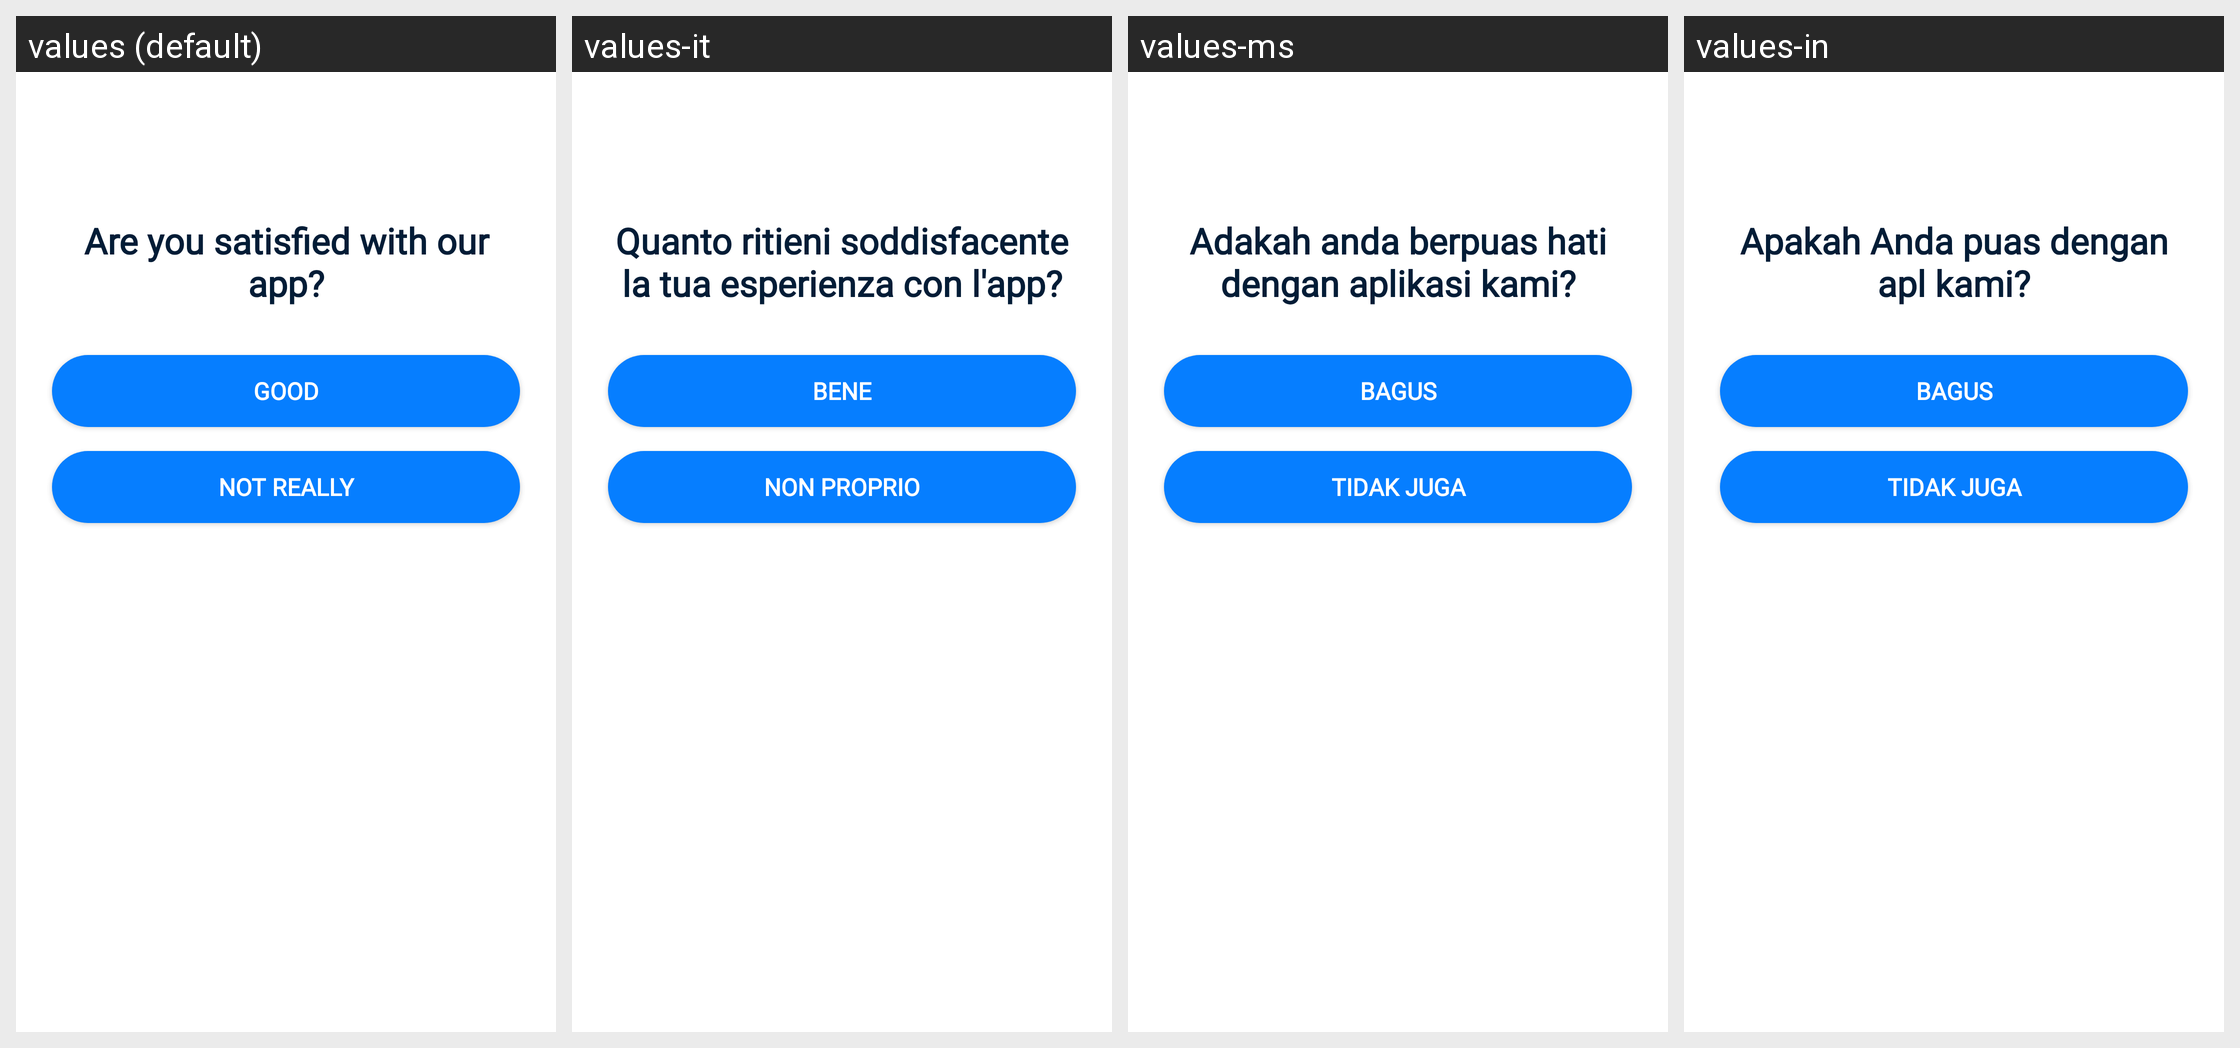

This grid shows one Android layout under several languages. Give, for every string resource on the screen, its name, the default text and each shown locale's text.
Android screen res/layout/dialog_satisfied_tip.xml rendered under 4 locales, left to right: values (default), values-it, values-ms, values-in. Device: Nexus 5 (rendered at 1080×1920; each locale shown at half size, 540×960, under a caption strip naming it); theme Theme.MaterialComponents.DayNight.NoActionBar.
Other locales in the repository, not shown: values-af, values-am, values-ar, values-as, values-az, values-be, values-bg, values-bn, values-bn-rBD, values-bn-rIN, values-bs, values-ca, values-cs, values-da, values-de, values-el, values-en, values-en-rCA, values-en-rGB, values-en-rIN, values-en-rXC, values-es, values-es-rMX, values-es-rUS, values-et, values-eu, values-fa, values-fi, values-fil, values-fr, values-fr-rCA, values-gl, values-gu, values-he, values-hi, values-hr, values-hu, values-hy, values-id, values-in-rID, values-is, values-iw, values-ja, values-ka, values-kk, values-km, values-kn, values-kn-rIN, values-ko, values-ky, values-lo, values-lt, values-lv, values-mk, values-ml, values-ml-rIN, values-mn, values-mr, values-my, values-nb, values-ne, values-nl, values-no, values-or, values-pa, values-pa-rIN, values-pl, values-pt, values-pt-rBR, values-pt-rPT, values-ro, values-ru, values-ru-rRU, values-si, values-sk, values-sl, values-sq, values-sr, values-sv, values-sw, values-ta, values-ta-rIN, values-te, values-te-rIN, values-th, values-th-rTH, values-tl, values-tl-rPH, values-tr, values-uk, values-ur, values-ur-rIN, values-uz, values-vi, values-zh, values-zh-rCN, values-zh-rHK, values-zh-rMO, values-zh-rTW, values-zu.
Strings drawn on this screen, with the default value and each locale's value (text and hints the layout hard-codes, and strings that could not be matched under every locale, appear in the picture but are not listed):

APKTOOL_RENAMED_0x7f12035f
  values: Are you satisfied with our app?
  values-it: Quanto ritieni soddisfacente la tua esperienza con l'app?
  values-ms: Adakah anda berpuas hati dengan aplikasi kami?
  values-in: Apakah Anda puas dengan apl kami?

APKTOOL_RENAMED_0x7f12018a
  values: Good
  values-it: Bene
  values-ms: Bagus
  values-in: Bagus

APKTOOL_RENAMED_0x7f1202ae
  values: Not really
  values-it: Non proprio
  values-ms: Tidak juga
  values-in: Tidak juga
